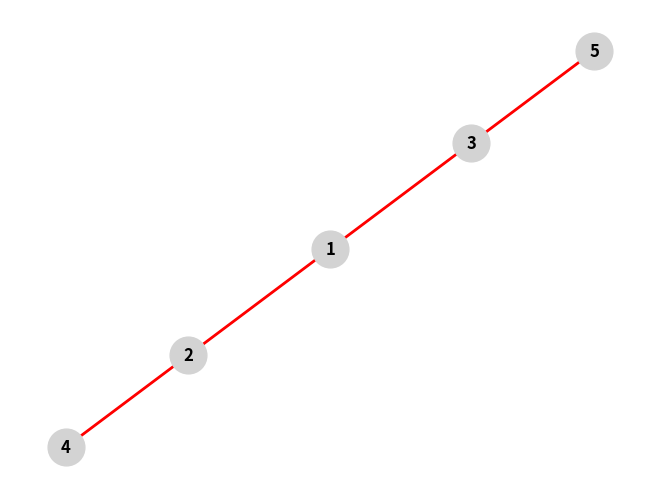

Source code (Python):
# Deep First Search with color (ChatGPT version)

import networkx as nx
import matplotlib.pyplot as plt


def DFS(G):
    # Inicialização
    for v in G.nodes:
        G.nodes[v]['cor'] = 'branco'

    p = {}  # Dicionário para armazenar os predecessores

    # Chamada do DFS para todos os vértices
    for v in G.nodes:
        if G.nodes[v]['cor'] == 'branco':
            DFS_visita(G, v, p)

    return p


def DFS_visita(G, v, p):
    G.nodes[v]['cor'] = 'cinza'

    for u in G.neighbors(v):
        if G.nodes[u]['cor'] == 'branco':
            p[u] = v
            DFS_visita(G, u, p)

    G.nodes[v]['cor'] = 'preto'


# Criando um grafo de exemplo
G = nx.Graph()
G.add_edges_from([(1, 2), (1, 3), (2, 4), (3, 5)])

# Executando o algoritmo DFS
predecessores = DFS(G)

# Imprimindo o percurso utilizando o dicionário p
for v, predecessor in predecessores.items():
    print(f'Nó {v}: Predecessor={predecessor}')

# Plotando o grafo
pos = nx.spring_layout(G)  # Posicionamento dos nós
nx.draw(G, pos, with_labels=True, font_weight='bold', node_color='lightgray', font_color='black', node_size=700)

# Destacando as arestas do percurso
edges_percurso = [(predecessores[v], v) for v in G.nodes if v in predecessores and predecessores[v] is not None]
nx.draw_networkx_edges(G, pos, edgelist=edges_percurso, edge_color='red', width=2)

# Exibindo o gráfico
plt.show()
